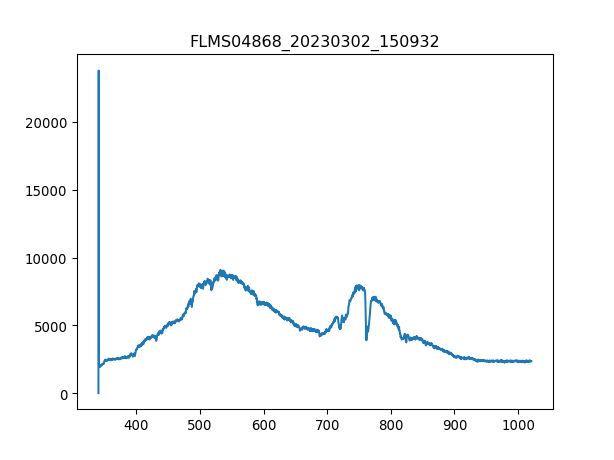

Source data for this figure (header and first rows):
3.403980399999999804e+02, 1.581879310344827516e+01
3.407779787842517294e+02, 2.376660672413793145e+04
3.411578753728139191e+02, 2.083561034482758714e+03
3.415377297593970525e+02, 2.042884137931034502e+03
3.419175419377116327e+02, 1.961530344827586305e+03
3.422973119014679924e+02, 1.993167931034482763e+03
3.426770396443767481e+02, 2.047403793103448379e+03
3.430567251601482894e+02, 1.993167931034482763e+03
3.434363684424930625e+02, 2.027065344827586159e+03
3.438159694851215704e+02, 1.999947413793103351e+03
3.441955282817443162e+02, 1.988648275862068886e+03
3.445750448260716894e+02, 2.047403793103448379e+03
3.449545191118141361e+02, 2.051923448275862029e+03
3.453339511326822162e+02, 2.101639655172413768e+03
3.457133408823863761e+02, 2.119718275862068822e+03
3.460926883546370050e+02, 2.085820862068965653e+03
3.464719935431446629e+02, 2.106159310344827645e+03
3.468512564416197392e+02, 2.171694310344827500e+03
3.472304770437727939e+02, 2.160395172413793262e+03
3.476096553433141594e+02, 2.205591724137931124e+03
3.479887913339544525e+02, 2.234969482758620870e+03
3.483678850094040058e+02, 2.189772931034482554e+03
3.487469363633733224e+02, 2.196552413793103369e+03
3.491259453895728484e+02, 2.216890862068965362e+03
3.495049120817131438e+02, 2.325362586206896594e+03
3.498838364335046549e+02, 2.314063448275861901e+03
3.502627184386577710e+02, 2.305024137931034602e+03
3.506415580908830520e+02, 2.343441206896551648e+03
3.510203553838908306e+02, 2.332142068965517410e+03
3.513991103113916665e+02, 2.359260000000000218e+03
3.517778228670960630e+02, 2.370559137931034456e+03
3.521564930447144093e+02, 2.370559137931034456e+03
3.525351208379572086e+02, 2.404456551724138080e+03
3.529137062405348502e+02, 2.352480517241379403e+03
3.532922492461578940e+02, 2.447393275862069004e+03
3.536707498485368433e+02, 2.449653103448275942e+03
3.540492080413820304e+02, 2.445133448275862065e+03
3.544276238184040153e+02, 2.442873620689655127e+03
3.548059971733132443e+02, 2.422535172413793134e+03
3.551843280998201067e+02, 2.397677068965517265e+03
3.555626165916351624e+02, 2.415755689655172318e+03
3.559408626424688578e+02, 2.445133448275862065e+03
3.563190662460316389e+02, 2.408976206896551503e+03
3.566972273960340090e+02, 2.456432586206896758e+03
3.570753460861864710e+02, 2.372818965517241395e+03
3.574534223101993007e+02, 2.381858275862069149e+03
3.578314560617831717e+02, 2.381858275862069149e+03
3.582094473346484733e+02, 2.463212068965517119e+03
3.585873961225056519e+02, 2.465471896551724058e+03
3.589653024190650967e+02, 2.463212068965517119e+03
3.593431662180374815e+02, 2.427054827586207011e+03
3.597209875131331387e+02, 2.363779655172413641e+03
3.600987662980625146e+02, 2.427054827586207011e+03
3.604765025665361122e+02, 2.420275344827586196e+03
3.608541963122644347e+02, 2.445133448275862065e+03
3.612318475289579283e+02, 2.463212068965517119e+03
3.616094562103269823e+02, 2.395417241379310326e+03
3.619870223500821567e+02, 2.445133448275862065e+03
3.623645459419338408e+02, 2.406716379310345019e+03
3.627420269795925947e+02, 2.413495862068965380e+03
3.631194654567688076e+02, 2.418015517241379257e+03
... 1,987 more rows
